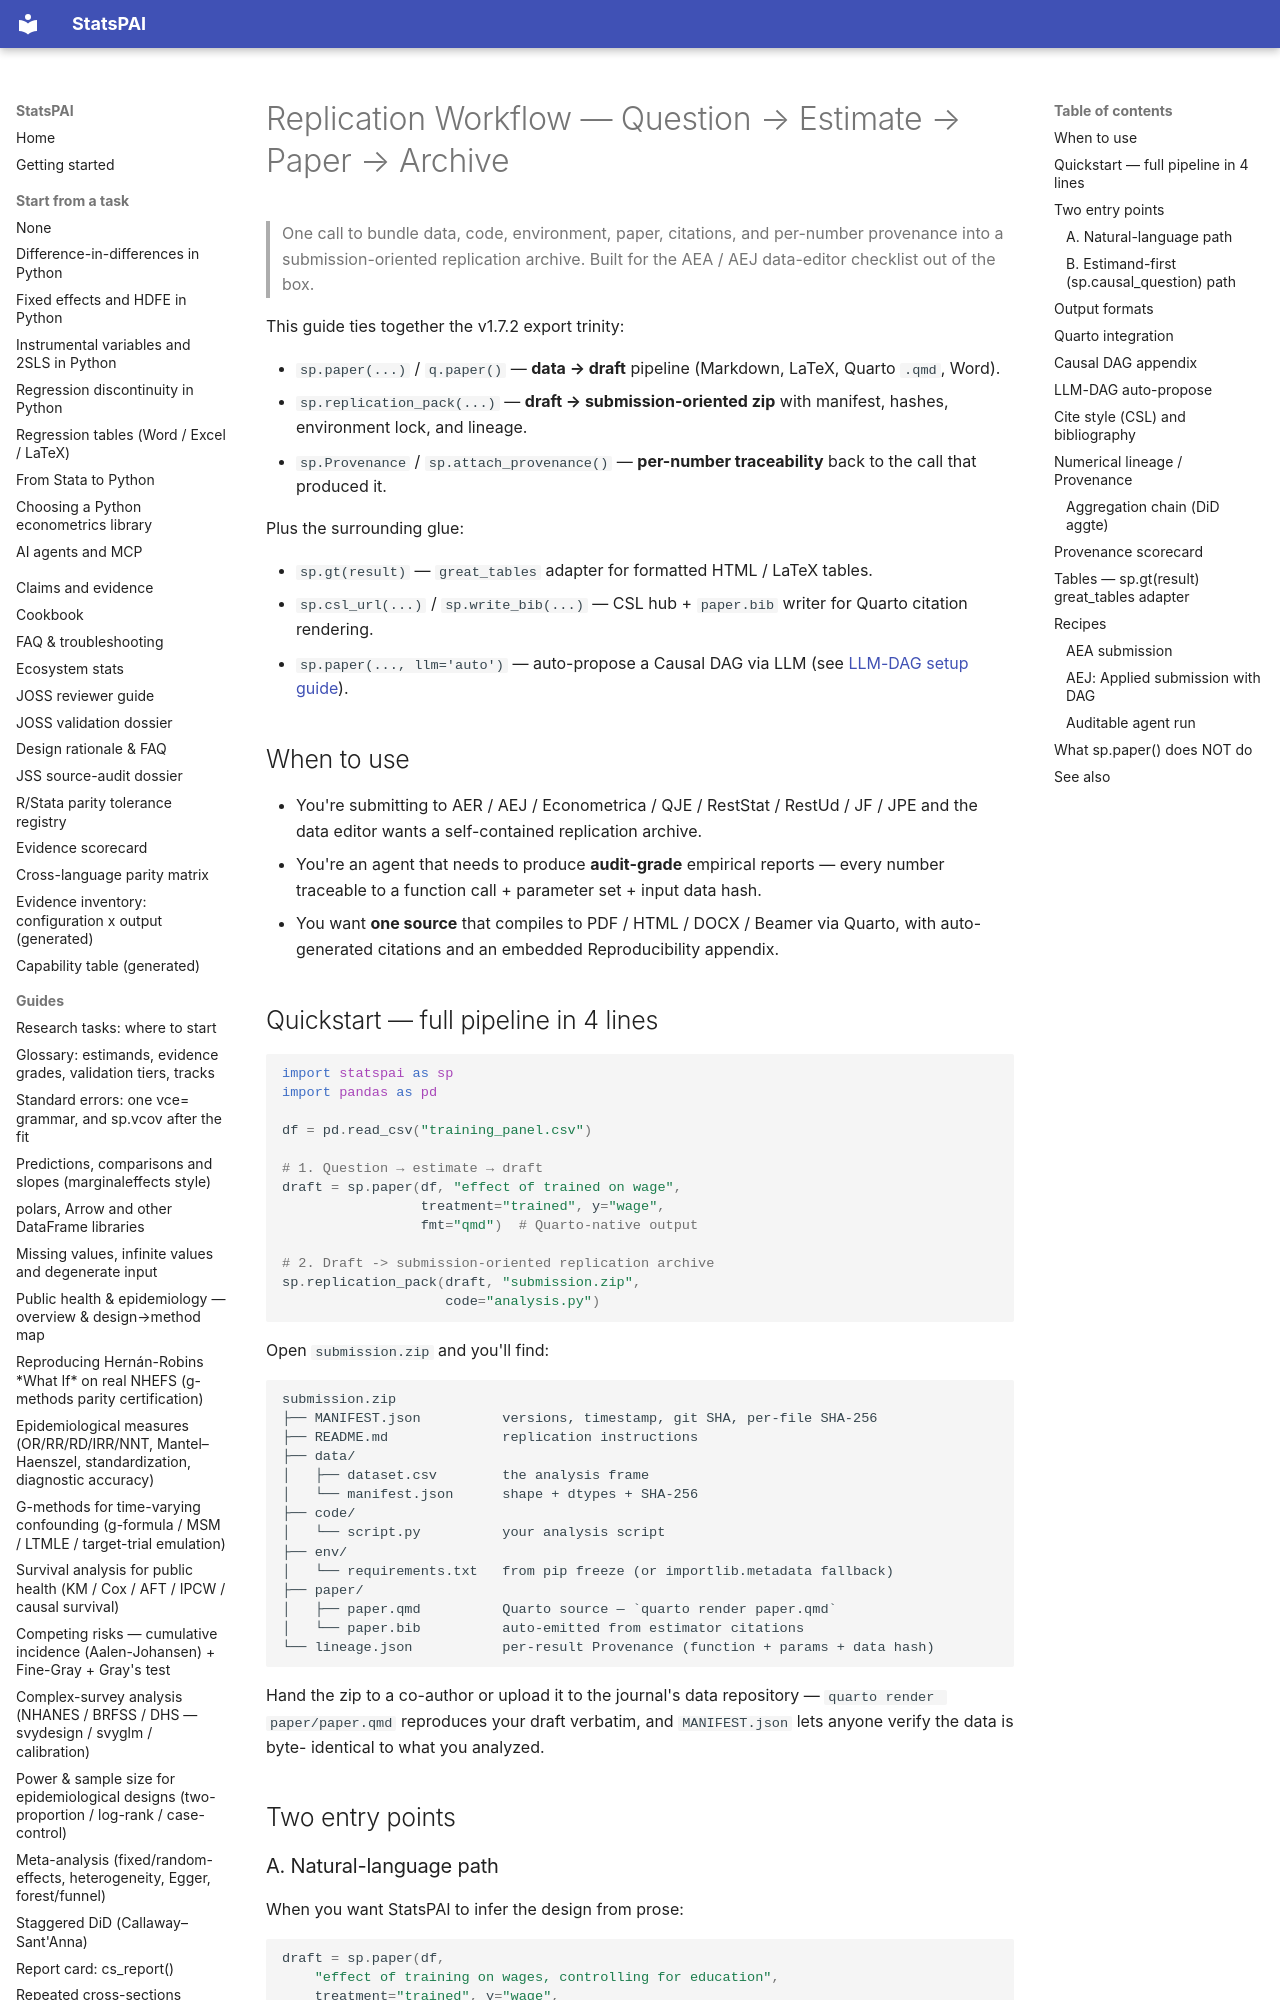

repository: brycewang-stanford/StatsPAI · page: guides/replication_workflow/index.html · generator: mkdocs

# Replication Workflow — Question → Estimate → Paper → Archive

> One call to bundle data, code, environment, paper, citations, and
> per-number provenance into a submission-oriented replication archive.
> Built for the AEA / AEJ data-editor checklist out of the box.

This guide ties together the v1.7.2 export trinity:

- `sp.paper(...)` / `q.paper()` — **data → draft** pipeline (Markdown,
  LaTeX, Quarto `.qmd`, Word).
- `sp.replication_pack(...)` — **draft → submission-oriented zip** with
  manifest, hashes, environment lock, and lineage.
- `sp.Provenance` / `sp.attach_provenance()` — **per-number traceability**
  back to the call that produced it.

Plus the surrounding glue:

- `sp.gt(result)` — `great_tables` adapter for formatted HTML
  / LaTeX tables.
- `sp.csl_url(...)` / `sp.write_bib(...)` — CSL hub + `paper.bib`
  writer for Quarto citation rendering.
- `sp.paper(..., llm='auto')` — auto-propose a Causal DAG via LLM
  (see [LLM-DAG setup guide](llm_dag_setup.md)).

## When to use

- You're submitting to AER / AEJ / Econometrica / QJE / RestStat /
  RestUd / JF / JPE and the data editor wants a self-contained
  replication archive.
- You're an agent that needs to produce **audit-grade** empirical
  reports — every number traceable to a function call + parameter
  set + input data hash.
- You want **one source** that compiles to PDF / HTML / DOCX / Beamer
  via Quarto, with auto-generated citations and an embedded
  Reproducibility appendix.

## Quickstart — full pipeline in 4 lines

```python
import statspai as sp
import pandas as pd

df = pd.read_csv("training_panel.csv")

# 1. Question → estimate → draft
draft = sp.paper(df, "effect of trained on wage",
                 treatment="trained", y="wage",
                 fmt="qmd")  # Quarto-native output

# 2. Draft -> submission-oriented replication archive
sp.replication_pack(draft, "submission.zip",
                    code="analysis.py")
```

Open `submission.zip` and you'll find:

```text
submission.zip
├── MANIFEST.json          versions, timestamp, git SHA, per-file SHA-256
├── README.md              replication instructions
├── data/
│   ├── dataset.csv        the analysis frame
│   └── manifest.json      shape + dtypes + SHA-256
├── code/
│   └── script.py          your analysis script
├── env/
│   └── requirements.txt   from pip freeze (or importlib.metadata fallback)
├── paper/
│   ├── paper.qmd          Quarto source — `quarto render paper.qmd`
│   └── paper.bib          auto-emitted from estimator citations
└── lineage.json           per-result Provenance (function + params + data hash)
```

Hand the zip to a co-author or upload it to the journal's data
repository — `quarto render paper/paper.qmd` reproduces your draft
verbatim, and `MANIFEST.json` lets anyone verify the data is byte-
identical to what you analyzed.

## Two entry points
